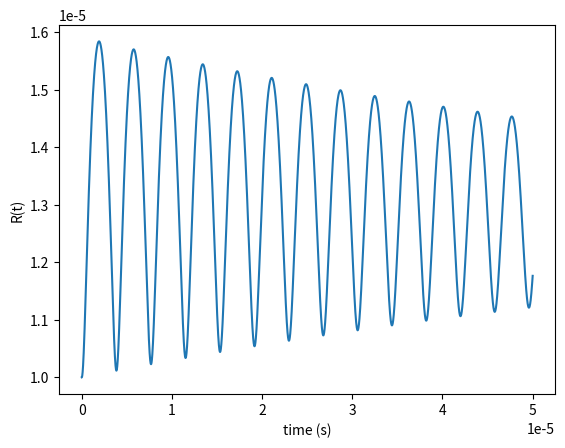

This chart was generated by the following Python code:
import numpy as np
from scipy.integrate import solve_ivp
import matplotlib.pyplot as plt

rho = 1000      # density [kg/m^3]
mu = 1e-3       # viscosity [Pa.s]
sigma = 0.072   # surface tension [N/m]
p_inf = 1e5     # ambient pressure [Pa]
R0 = 10e-6      # initial radius [m]

def pB(R):
    # gas pressure inside bubble (polytropic)
    p0 = 3e5    # initial gas pressure [Pa]
    kappa = 1.4 # polytropic index
    return (p0 + 2*sigma/R0) * (R0 / R)**(3*kappa)

def rp_equation(t, y):
    """
    Rayleigh-Plesset equation First Order ODE system.
    y[0]: bubble radius R
    y[1]: radial velocity Rdot
    --------------------------------------------
    dR/dt = Rdot
    dRdot/dt = (1/R) * ((1/rho)[ (pB(R) - p_inf) - (2*sigma)/(R) - (4*mu*Rdot)/(R)] - (3/2)*Rdot^2)
    --------------------------------------------
    Returns: [dR/dt, dRdot/dt]
    """

    R, Rdot = y                                             # y[0]: radius, y[1]: radial velocity
    term = (3/2)*Rdot**2                                    # inertial term
    RHS = (pB(R) - p_inf) - 2*sigma/R - 4*mu*Rdot/R         # right-hand side
    Rddot = (RHS/rho - term) / R
    return [Rdot, Rddot]

def main():
    # initial radius 10 microns, initial velocity 0 m/s
    # solve the ODE from t=0 to t=50 microseconds by integrating rp_equation (Rdot and Rddot)
    # with a maximum step size of 10 nanoseconds
    sol = solve_ivp(rp_equation, 
                    [0, 50e-6], 
                    [10e-6, 0], 
                    max_step=1e-8, 
                    method='RK45', 
                    dense_output=True)
    return sol     

if __name__ == "__main__":
    sol = main()
    plt.plot(sol.t, sol.y[0])
    plt.xlabel("time (s)")
    plt.ylabel("R(t)")
    plt.show()